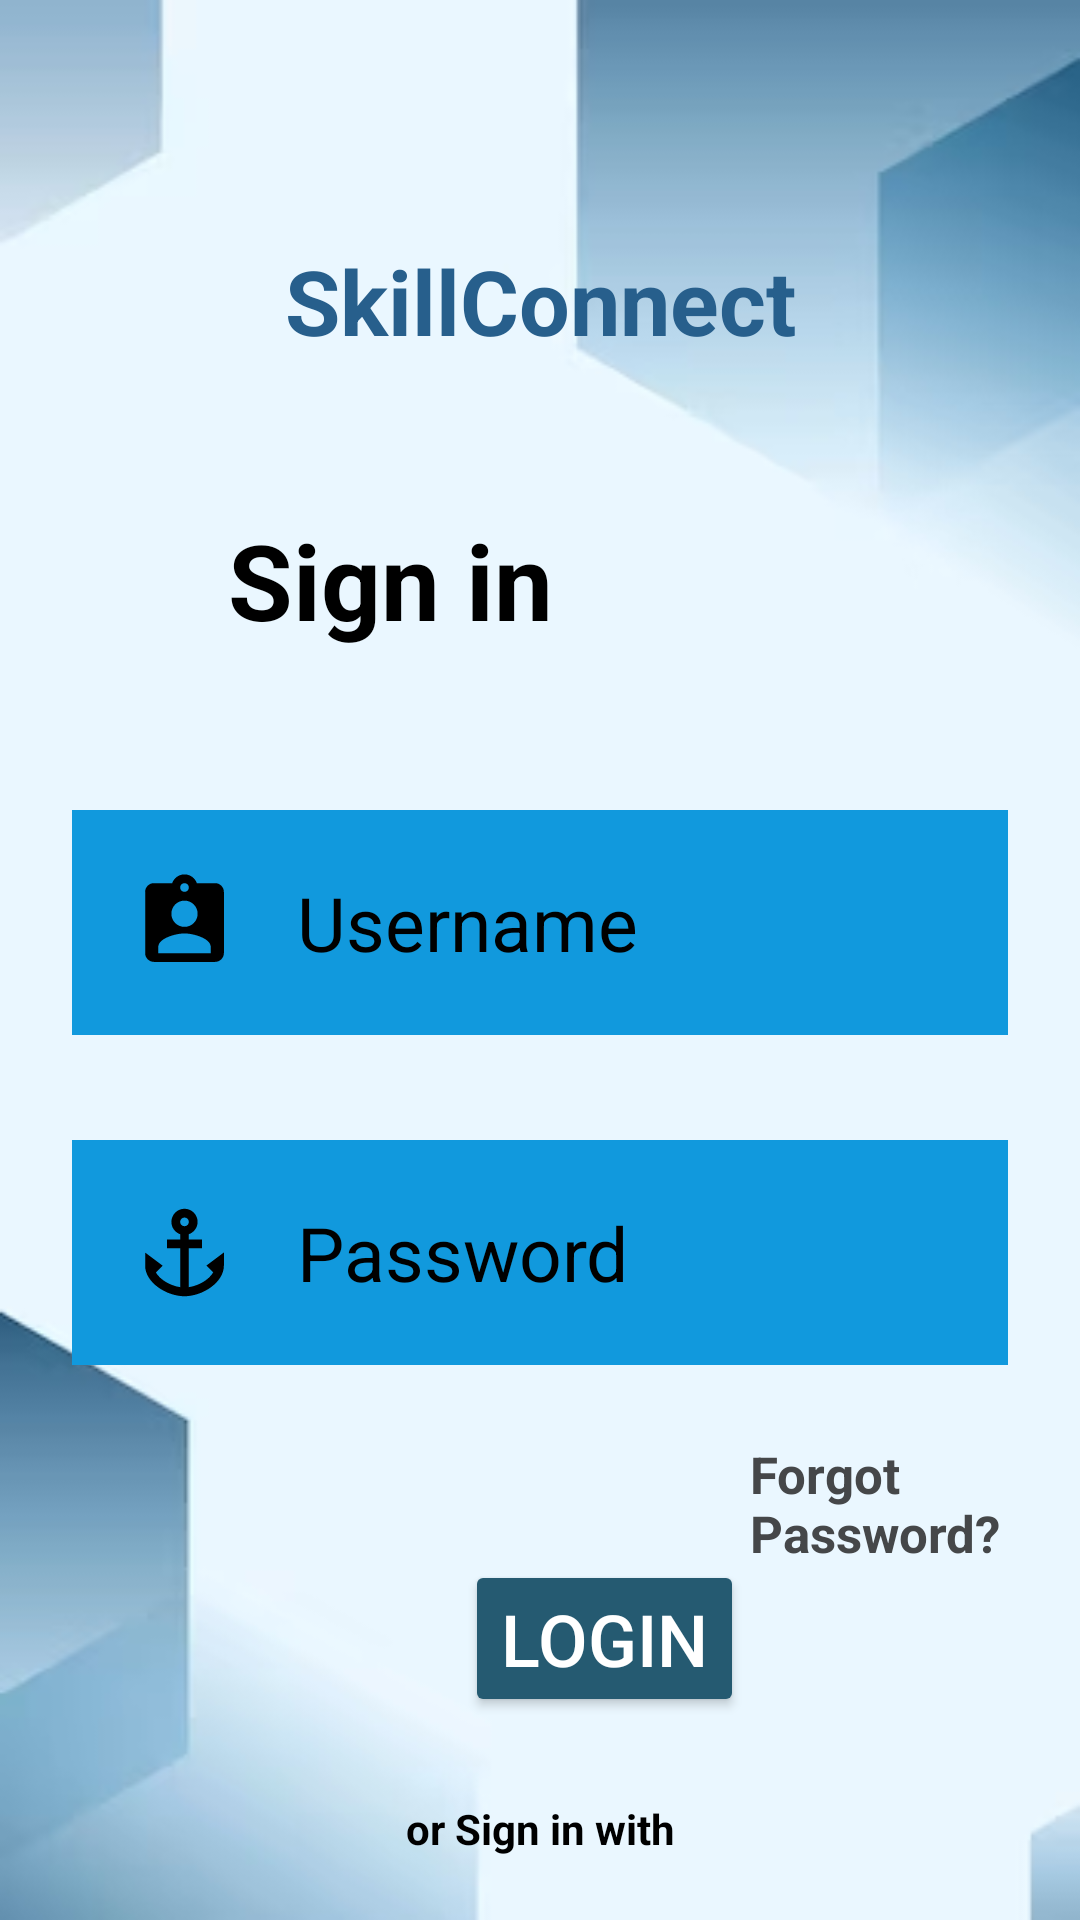

Here is an Android app screen rendered from its layout file. Give the layout XML and the strings, colors and styles it references.
<!-- AndroidManifest.xml: application theme Theme.MyApplication -->
<!-- res/layout/activity_main0.xml -->
<?xml version="1.0" encoding="utf-8"?>
<RelativeLayout xmlns:android="http://schemas.android.com/apk/res/android"
    xmlns:app="http://schemas.android.com/apk/res-auto"
    xmlns:tools="http://schemas.android.com/tools"
    android:layout_width="match_parent"
    android:layout_height="match_parent"
    android:background="@drawable/img"
    tools:context=".MainActivity0">

    <TextView

        android:id="@+id/signin"
        android:layout_width="match_parent"
        android:layout_height="wrap_content"
        android:layout_marginTop="170dp"
        android:layout_marginEnd="10dp"
        android:layout_marginRight="100dp"
        android:gravity="center"
        android:text="@string/sign_in"
        android:textColor="@color/black"
        android:textColorHighlight="#2196F3"
        android:textSize="35sp"
        android:textStyle="bold"
        app:layout_constraintBottom_toBottomOf="@id/signin"
        app:layout_constraintEnd_toEndOf="@id/signin" />

    <EditText
        android:id="@+id/username"
        android:layout_width="match_parent"
        android:layout_height="wrap_content"

        android:layout_marginStart="24dp"
        android:layout_marginEnd="24dp"
        android:layout_marginTop="270dp"
        android:background="#19d"
        android:drawableLeft="@drawable/baseline_assignment_ind_24"
        android:drawablePadding="20dp"
        android:hint="@string/username"
        android:padding="20dp"
        android:textColor="@color/black"
        android:textColorHint="@color/black"
        android:textSize="25sp"
        android:textStyle="normal"
        app:layout_constraintBottom_toBottomOf="parent"

        app:layout_constraintEnd_toEndOf="parent"
        app:layout_constraintStart_toStartOf="parent" />

    <EditText
        android:id="@+id/password"
        android:layout_width="match_parent"
        android:layout_height="wrap_content"
        android:layout_marginStart="24dp"
        android:layout_marginEnd="24dp"
        android:layout_marginTop="380dp"
        android:background="#19d"
        android:drawableLeft="@drawable/baseline_anchor_24"
        android:drawablePadding="@dimen/_20dp"
        android:hint="Password"
        android:padding="20dp"
        android:textColor="@color/black"
        android:textColorHint="@color/black"
        android:textSize="25sp"
        android:textStyle="normal"
        app:layout_constraintBottom_toBottomOf="parent"

        app:layout_constraintEnd_toEndOf="parent"
        app:layout_constraintStart_toStartOf="parent" />

    <TextView
        android:id="@+id/forgotpass"
        android:layout_width="wrap_content"
        android:layout_height="wrap_content"
        android:layout_marginLeft="250dp"
        android:layout_marginTop="480dp"
        android:text="Forgot Password?"
        android:textColor="@color/material_dynamic_neutral30"
        android:textSize="17dp"
        android:textStyle="bold"
        app:layout_constraintBottom_toBottomOf="@id/signin"
        app:layout_constraintEnd_toEndOf="@id/signin" />

    <TextView
        android:id="@+id/textView3"
        android:layout_width="match_parent"
        android:layout_height="wrap_content"
        android:layout_marginTop="600dp"
        android:gravity="center"
        android:text="or Sign in with"
        android:textColor="#000000"
        android:textStyle="bold"
        app:layout_constraintBottom_toBottomOf="parent"
        app:layout_constraintEnd_toEndOf="parent" />

    <LinearLayout
        android:id="@+id/socialicons"
        android:layout_width="match_parent"
        android:layout_height="wrap_content"
        android:layout_marginEnd="5dp"
        android:layout_marginRight="20dp"
        android:layout_marginTop="650dp"
        android:gravity="center"
        app:layout_constraintBottom_toBottomOf="@id/signin"
        app:layout_constraintEnd_toEndOf="@id/signin">

        <ImageView
            android:layout_width="55dp"
            android:layout_height="55dp"
            android:layout_margin="@dimen/_20dp"
            android:src="@drawable/img_1" />

        <ImageView
            android:layout_width="55dp"
            android:layout_height="55dp"
            android:layout_margin="@dimen/_20dp"
            android:src="@drawable/img_2" />

    </LinearLayout>

    <ProgressBar
        android:id="@+id/progressBar"
        style="?android:attr/progressBarStyle"
        android:layout_width="wrap_content"
        android:layout_height="wrap_content"
        android:visibility="invisible"
        app:layout_constraintBottom_toBottomOf="parent"
        app:layout_constraintEnd_toEndOf="parent"
        app:layout_constraintStart_toStartOf="parent"
        app:layout_constraintTop_toBottomOf="@+id/socialicons"
        app:layout_constraintVertical_bias="0.26"

        />

    <androidx.constraintlayout.widget.Guideline
        android:id="@+id/guideline"
        android:layout_width="wrap_content"
        android:layout_height="wrap_content"
        android:orientation="vertical"
        app:layout_constraintGuide_begin="20dp" />

    <Button
        android:id="@+id/button"
        android:layout_width="wrap_content"
        android:layout_height="wrap_content"
        android:layout_marginLeft="155dp"
        android:layout_marginTop="520dp"

        android:backgroundTint="#255A71"
        android:linksClickable="true"
        android:text="login"
        android:textColor="#FFFFFF"
        android:textSize="24sp" />

    <TextView
        android:id="@+id/textView4"
        android:layout_width="match_parent"
        android:layout_height="wrap_content"
        android:layout_marginTop="80dp"
        android:gravity="center"
        android:text="SkillConnect"
        android:textColor="#275F8C"
        android:textSize="30sp"
        android:textStyle="bold" />

</RelativeLayout>
<!-- resources referenced by this layout -->
<resources>
  <dimen name="_20dp">20dp</dimen>
  <!-- drawable baseline_anchor_24 (drawable) -->
  <vector android:height="35dp" android:tint="#000000"
      android:viewportHeight="24" android:viewportWidth="24"
      android:width="35dp" xmlns:android="http://schemas.android.com/apk/res/android">
      <path android:fillColor="@android:color/white" android:pathData="M17,15l1.55,1.55c-0.96,1.69 -3.33,3.04 -5.55,3.37V11h3V9h-3V7.82C14.16,7.4 15,6.3 15,5c0,-1.65 -1.35,-3 -3,-3S9,3.35 9,5c0,1.3 0.84,2.4 2,2.82V9H8v2h3v8.92c-2.22,-0.33 -4.59,-1.68 -5.55,-3.37L7,15l-4,-3v3c0,3.88 4.92,7 9,7s9,-3.12 9,-7v-3L17,15zM12,4c0.55,0 1,0.45 1,1s-0.45,1 -1,1s-1,-0.45 -1,-1S11.45,4 12,4z"/>
  </vector>
  <!-- drawable baseline_assignment_ind_24 (drawable) -->
  <vector android:height="35dp" android:tint="#000000"
      android:viewportHeight="24" android:viewportWidth="24"
      android:width="35dp" xmlns:android="http://schemas.android.com/apk/res/android">
      <path android:fillColor="@android:color/white" android:pathData="M19,3h-4.18C14.4,1.84 13.3,1 12,1c-1.3,0 -2.4,0.84 -2.82,2L5,3c-1.1,0 -2,0.9 -2,2v14c0,1.1 0.9,2 2,2h14c1.1,0 2,-0.9 2,-2L21,5c0,-1.1 -0.9,-2 -2,-2zM12,3c0.55,0 1,0.45 1,1s-0.45,1 -1,1 -1,-0.45 -1,-1 0.45,-1 1,-1zM12,7c1.66,0 3,1.34 3,3s-1.34,3 -3,3 -3,-1.34 -3,-3 1.34,-3 3,-3zM18,19L6,19v-1.4c0,-2 4,-3.1 6,-3.1s6,1.1 6,3.1L18,19z"/>
  </vector>
  <!-- drawable img: png bitmap (drawable, 33630 bytes) -->
  <!-- drawable img_1: png bitmap (drawable, 11610 bytes) -->
  <string name="sign_in">Sign in</string>
  <string name="username">Username</string>
  <style name="Theme.MyApplication" parent="Base.Theme.MyApplication" />
  <style name="Base.Theme.MyApplication" parent="Theme.Material3.DayNight.NoActionBar">
          
          
          <item name="statusBarBackground">@android:color/transparent</item>
      </style>
  <!-- not gathered from this repository: default colours our renderer supplied (Android Studio template values) -->
  <color name="black">#FF000000</color>
</resources>
